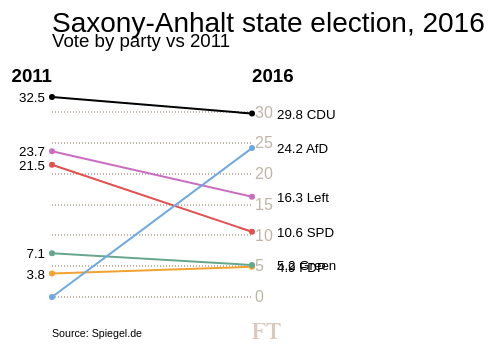
D3 v3 page, settled after 480 driven frames (8 s of simulated time); the page loaded 1 data file(s).


    
    d3.csv("data.csv", function(error, data) {
            
        //titles
        var title="Saxony-Anhalt state election, 2016";
        var subtitle="Vote by party vs 2011";
        var source="Source: Spiegel.de";
        var col1="2011"
        var col2="2016"
        
        //slope config
        var startZero=true;
        var showDots=true;
        var showLabels=true;
        var showValues=true;
        var political=true;
        
        //dimensions
        var xOffset=60;
        var yOffset=90;
        var slopeWidth=200;
        var slopeHeight=200;

        //styling as attributes
        var styles = {
            'text':{
                'font-family':'Metric, sans-serif'
            },
            '.label':{
                'font-size':'10pt'
            },
            'svg':{
                'width':'600px','height':'1075px'
            },
           '#slope line':{
             'stroke-width':'2px'
           },
           '#slope circle':{
                'fill':'#F19F9E'
         },
            '.title':{
                'font-size':'21pt'
            },
            '.subtitle':{
                'font-size':'14pt'
                },
            '.source':{
                'font-size':'8pt'
            },
            '.colLabel':{
                'font-weight':'600','font-size':'14pt'
            },
            '.axis line':{
                'fill':'none','stroke':'#c1b5a7','stroke-width':'2px','stroke-dasharray':'1,2','shape-rendering':'crispEdges'
            },
            '.axis path':{
                'display':'none'
            },
            '.axis text':{
                'font-size':'12pt','fill':'#c1b5a7'
            }
       } 

        
        //workout dimensions of data
        var maxVal = Math.max(d3.max(data, function(d){return parseFloat(d.val1);}),d3.max(data, function(d){return parseFloat(d.val2);}));
        var minVal = Math.min(d3.min(data, function(d){return parseFloat(d.val1);}),d3.min(data, function(d){return parseFloat(d.val2);}));
        
        //anchor to zero if needed
        if (startZero==true){
            minVal = Math.min(minVal,0);   
        }
        
        //create scale for y axis
        var yScale = d3.scale.linear()
            .domain([minVal,maxVal])
            .range([slopeHeight,0])
        
        //axis
        var yAxis = d3.svg.axis()
            .scale(yScale)
            .orient("right")
            .ticks(5)
            .tickSize(slopeWidth)
        
        //document structure
        var svg = d3.select("body").append("svg");
               svg.append("defs").append("g").attr("id","ftLogo")
        .append("path").attr("fill","#DAC9BD").attr("d","M0,16h7.6v-0.6c-0.5,0-0.9,0-1.2-0.1c-0.3,0-0.5-0.1-0.7-0.3c-0.2-0.1-0.3-0.3-0.4-0.6c-0.1-0.2-0.1-0.6-0.1-1V8.2h1.2c1.1,0,1.9,0.2,2.3,0.5c0.5,0.3,0.8,0.9,1,1.9h0.6V5H9.8C9.7,5.6,9.5,6,9.3,6.3c-0.2,0.3-0.5,0.5-1,0.6C7.9,7,7.3,7.1,6.5,7.1H5.3V2c0-0.3,0.1-0.5,0.2-0.7c0.1-0.1,0.3-0.2,0.7-0.2h2.4c0.8,0,1.4,0,1.9,0.1c0.5,0.1,0.9,0.2,1.2,0.4c0.3,0.2,0.6,0.4,0.7,0.7c0.2,0.3,0.3,0.7,0.5,1.1h0.7L13.4,0H0v0.6c0.4,0,0.8,0.1,1,0.1c0.2,0,0.4,0.1,0.6,0.3C1.8,1.1,1.9,1.3,2,1.5c0.1,0.2,0.1,0.6,0.1,1v10.9c0,0.4,0,0.8-0.1,1c-0.1,0.2-0.2,0.4-0.4,0.6c-0.2,0.1-0.4,0.2-0.6,0.3c-0.2,0-0.6,0.1-1,0.1V16z M14.2,3.5H15c0.3-0.9,0.6-1.5,1-1.8c0.4-0.4,1.1-0.5,1.9-0.5h2v12.3c0,0.4,0,0.8-0.1,1c-0.1,0.2-0.2,0.4-0.4,0.6c-0.2,0.1-0.4,0.2-0.7,0.3c-0.3,0-0.6,0.1-1.1,0.1V16h7.7v-0.6c-0.5,0-0.9,0-1.1-0.1c-0.3,0-0.5-0.1-0.7-0.3c-0.2-0.1-0.3-0.3-0.4-0.6c-0.1-0.2-0.1-0.6-0.1-1V1.2h2c0.8,0,1.5,0.2,1.9,0.5c0.4,0.4,0.8,1,1,1.8h0.8L28.5,0H14.6L14.2,3.5z");
        
        //axis
        svg.append("g").attr("class","axis")
            .attr("transform",function(){
                return "translate("+xOffset+","+yOffset+")";  
            }).call(yAxis);
        
        //create graph
        var graph = svg.append("g").attr("id","slope")
            .attr("transform",function(){
                return "translate("+xOffset+","+yOffset+")";  
            });
        
        var slopes = graph.selectAll("g").data(data).enter().append("g").attr("id",function(d){return d.name})
        
        slopes.append("line")
            .attr("x1",0)
            .attr("x2",slopeWidth)
            .attr("y1",function(d){return yScale(d.val1)})
            .attr("y2",function(d){return yScale(d.val2)})
            .style("stroke",function(d){return(d.color)})

        
        //create dots if requested
        if (showDots)   {
            slopes.append("circle")
                .attr("r",3)
                .attr("cx",0)
                .attr("cy",function(d){return yScale(d.val1)})
                .style("fill",function(d){return(d.color)});
            slopes.append("circle")
                .attr("r",3)
                .attr("cx",slopeWidth)
                .attr("cy",function(d){return yScale(d.val2)})
                .style("fill",function(d){return(d.color)});
        }
        
        //create labels if needed
        if (showLabels) {
            slopes.append("text")
                .attr("class","label")
                .attr("x",-7)
                .attr("text-anchor","end")
                .attr("y",function(d){return yScale(d.val1)+5})
                .text(function(d){
                if (showValues){
                return d.val1;
                }   else    {
                return d.name;
                }
            });
            slopes.append("text")
                .attr("class","label")
                .attr("x",slopeWidth+25)
                .attr("text-anchor","start")
                .attr("y",function(d){return yScale(d.val2)+5})
                .text(function(d){
            if (showValues){
                return d.val2+" "+d.name;
                }   else    {
                return d.name;
                }
            });
        }
        
        //column headings
        svg.append("text")
            .attr("x",xOffset)
            .attr("y",yOffset-15)
            .attr("class","colLabel")
            .attr("text-anchor","end")
            .text(col1);
        
        svg.append("text")
            .attr("x",xOffset+slopeWidth)
            .attr("y",yOffset-15)
        .attr("class","colLabel")
            .text(col2);
        
        //titles
        svg.append("text")
            .attr("class","title")
            .attr("x",xOffset)
            .attr("y",25)
            .text(title);
        
        svg.append("text")
            .attr("class","subtitle")
            .attr("x",xOffset)
            .attr("y",40)
            .text(subtitle);
        
        svg.append("text")
            .attr("class","source")
            .attr("x",xOffset)
            .attr("y",yOffset+slopeHeight+40)
            .text(source);
        
        //apply the styles as attributes
        d3.selectAll('*:not(circle):not(line)').attr('style','');
        Object.keys(styles).forEach(function(selector){
            d3.selectAll(selector)
                .attr(styles[selector]);
        }); 
        svg.append("use").attr("xlink:href","#ftLogo").attr("x",xOffset+slopeWidth).attr("y",yOffset+slopeHeight+26);
    })

    

### data: data.csv, 147 bytes — head not shown